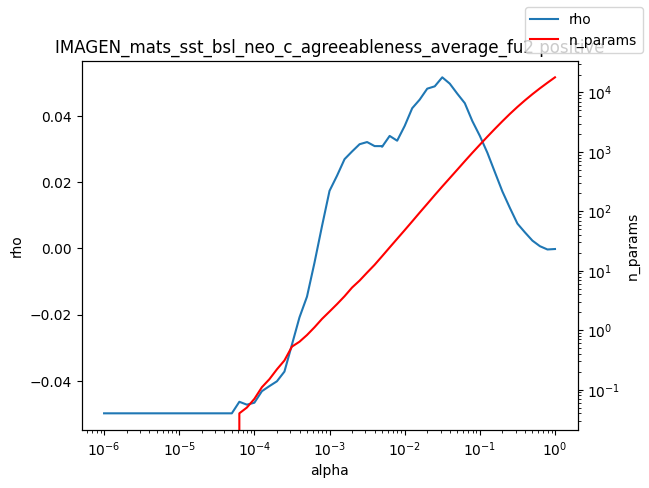

Source data for this figure (header and first rows):
alpha, rho, n_params
1e-06, -0.04979, 0.0
1.2589254117941661e-06, -0.04979, 0.0
1.584893192461111e-06, -0.04979, 0.0
1.9952623149688787e-06, -0.04979, 0.0
2.511886431509577e-06, -0.04979, 0.0
3.162277660168379e-06, -0.04979, 0.0
3.981071705534969e-06, -0.04979, 0.0
5.011872336272715e-06, -0.04979, 0.0
6.30957344480193e-06, -0.04979, 0.0
7.943282347242805e-06, -0.04979, 0.0
1e-05, -0.04979, 0.0
1.2589254117941661e-05, -0.04979, 0.0
1.5848931924611107e-05, -0.04979, 0.0
1.9952623149688786e-05, -0.04979, 0.0
2.511886431509577e-05, -0.04979, 0.0
3.1622776601683795e-05, -0.04979, 0.0
3.9810717055349695e-05, -0.04979, 0.0
5.011872336272725e-05, -0.04979, 0.0
6.309573444801929e-05, -0.04631, 0.04
7.943282347242806e-05, -0.04718, 0.05
0.0001, -0.0466, 0.07
0.0001259, -0.04311, 0.11
0.0001585, -0.04158, 0.15
0.0001995, -0.04012, 0.22
0.0002512, -0.03719, 0.31
0.0003162, -0.02904, 0.53
0.0003981, -0.02083, 0.64
0.0005012, -0.01456, 0.83
0.000631, -0.004297, 1.12
0.0007943, 0.006757, 1.55
0.001, 0.01739, 2.06
0.001259, 0.02197, 2.75
0.001585, 0.02696, 3.73
0.001995, 0.02928, 5.22
0.002512, 0.03147, 6.84
0.003162, 0.03212, 9.32
0.003981, 0.0309, 12.6
0.005, 0.03089, 17.54
0.005012, 0.03071, 17.6
0.00631, 0.03397, 24.68
0.007943, 0.03253, 34.5
0.01, 0.03699, 48.2
0.01259, 0.04234, 67.65
0.01585, 0.04494, 95.31
0.01995, 0.04824, 133.4
0.02512, 0.04895, 187.4
0.03162, 0.05167, 261.4
0.03981, 0.04976, 362
0.05, 0.04676, 500.2
0.05012, 0.04673, 501.8
0.0631, 0.04387, 697.4
0.07943, 0.03847, 963.2
0.1, 0.03399, 1319
0.1259, 0.02891, 1799
0.1585, 0.02304, 2436
0.1995, 0.01721, 3273
0.2512, 0.01223, 4353
0.3162, 0.007494, 5701
0.3981, 0.004851, 7354
0.5012, 0.00235, 9352
... 3 more rows
